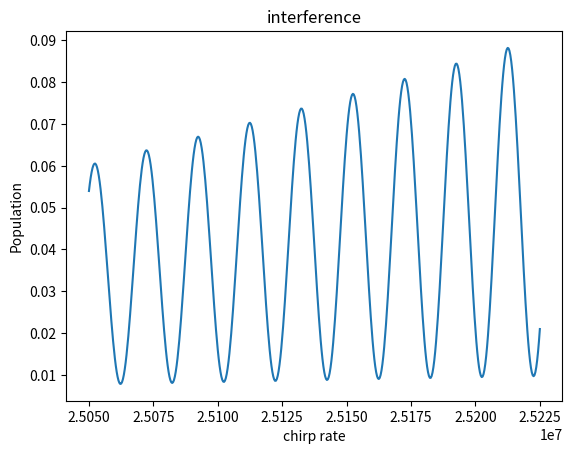

Recreate this plot in Python.
import numpy as np 
import matplotlib.pyplot as plt
from scipy.integrate import solve_ivp


# def maxwell_vz(vz, v0z):      # Функция распределения Максвелла для v_z
#     prefactor = np.sqrt(mRb / (2 * np.pi * kb * T))
#     exponent = - (mRb * (vz-v0z)**2) / (2 * kb * T)
#     return prefactor * np.exp(exponent)


# def dw1(t0, a, vz):

#     return dw0 + 2*np.pi*a*t0 - keff*vz

# def RiM1f(t, c, a, t0, z_1, z_2, vz_1, vz_2, ph_1, ph_2): # Rabi impulse Matrix 1 first # индекс_i отвечает за состояние

#     M = np.zeros((2, 2), dtype=complex)

#     # M[0,1] = We*np.exp(1j*(dw1(t0, a, vz_1)*t-keff/2*z_1+ph_1))
#     # M[1,0] = We*np.exp(-1j*(dw1(t0, a, vz_2)*t+keff/2*z_2+ph_2))

#     phi_1 = dw0*t + np.pi*a*t*t - keff*vz_1*t - keff/2*z_1 + ph_1
#     phi_2 = dw0*t + np.pi*a*t*t - keff*vz_2*t + keff/2*z_2 + ph_2



#     M[0,1] = We * np.exp(1j * phi_1)
#     M[1,0] = We * np.exp(-1j * phi_2)

#     M *= -1j/2 # тут вопрос

#     return M@c

# def RiM1s(c0, a, t0, Dt, z_1, z_2, vz_1, vz_2, ph_1, ph_2):

#     # переводим комплексное состояние в вещественный вектор
#     y0 = np.concatenate([c0.real, c0.imag])

#     # определяем реальную систему уравнений
#     def fun_real(t, y):
#         c = y[:2] + 1j * y[2:]                # восстанавливаем комплекс
#         dc = RiM1f(t, c, a, t0, z_1, z_2, vz_1, vz_2, ph_1, ph_2)
#         return np.concatenate([dc.real, dc.imag])  # возвращаем real + imag

#     # решаем
#     sol = solve_ivp(fun_real, (t0, t0 + Dt), y0, t_eval=None,
#                     method='DOP853', rtol=1e-8, atol=1e-10)

#     # финальное комплексное состояние
#     c_end = sol.y[:2, -1] + 1j * sol.y[2:, -1]

#     return c_end

# def interference1(a, vz0):

#     c0 = np.array([1,0], dtype=complex)
#     c1 = RiM1s(c0, a, t0=0, Dt=ty, z_1=0, z_2=0, vz_1=vz0, vz_2=vz0+v_s, ph_1=0, ph_2=0)

#     z2I = (vz0 + v_s)*T + g*T**2/2
#     vz2I = vz0 + v_s + g*T

#     z2II = vz0*T + g*T**2/2
#     vz2II = vz0 + g*T

#     c2i = np.array([0, c1[1]], dtype=complex)
#     c2ii = np.array([c1[0], 0], dtype=complex)
#     c2i = RiM1s(c2i, a, t0=T, Dt=2*ty, z_1=z2I, z_2=z2I, vz_1=vz2II, vz_2=vz2I, ph_1=0, ph_2=0)
#     #c2i = c2i/np.sqrt(np.sum(np.abs(c2i)**2))*np.abs(c1[1])
#     c2ii = RiM1s(c2ii, a, t0=T, Dt=2*ty, z_1=z2II, z_2=z2II, vz_1=vz2II, vz_2=vz2I, ph_1=0, ph_2=0)
#     #c2ii = c2ii/np.sqrt(np.sum(np.abs(c2ii)**2))*np.abs(c1[0])

#     c2 = np.array([c2i[0], c2ii[1]], dtype=complex)

#     z3I = z2I + (vz2I-v_s)*T+g*T*T/2
#     vz3I = vz2I - v_s + g*T

#     z3II = z2II + (vz2II+v_s)*T+g*T**2/2
#     vz3II = vz2II + v_s + g*T

#     c3 = RiM1s(c2, a, t0=2*T, Dt=ty, z_1=z3I, z_2=z3II, vz_1=vz3I, vz_2=vz3II, ph_1=0, ph_2=0)
#     #c3 = c3/np.sqrt(np.sum(np.abs(c3)**2))*np.sqrt(np.sum(np.abs(c2)**2))
    
#     P3 = np.abs(c3)**2
#     # cf = np.array([c3[0], c3[1], c2i[1], c2ii[0]], dtype=complex)
#     # nr = np.abs(cf)**2
#     # nr = np.sum(nr)
#     # P3 = P3/nr

#     return P3

# def chirp1(a1, a2, na):
#     vz0 = 0
#     P1 = []
#     P2 = []
#     a_range = np.linspace(a1, a2, na)
#     for a in a_range:
#         Pa = interference1(a, vz0)
#         P1.append(Pa[0])
#         P2.append(Pa[1])

#     P1 = np.array(P1)
#     P2 = np.array(P2)

#     plt.plot(a_range, P2)
#     plt.title("interference")
#     plt.xlabel("chirp rate")
#     plt.ylabel("Population")
#     print(np.max(P2)- np.min(P2), "swing")
#     print((np.max(P2)- np.min(P2))/(np.max(P2) + np.min(P2)), "contrast")

#     plt.show()

#     return 1

# def dw(t, a): # отстройка в СО атома без учёта его скорости

#     return dw0 + 2*np.pi*a*t

# def fR(r, dw, f, t0): # laser phase
#     return -keff*r+(w0+dw)*t0+f # тут Dt? не t0

# def RiM(t0, r, vz, f, Dt, a): # Rabi impulse Matrix (r(t0))

#     dw1 = dw(t0, a) 
#     dw2 = dw1 - keff*vz # отстройка в СО атома c учётом его скорости
#     WR = np.sqrt(We**2+(dw2-dwAC)**2)

#     M = np.zeros((2, 2), dtype=complex)

#     M[0,0] = np.cos(WR*Dt/2)-1j*(dw2-dwAC)/WR*np.sin(WR*Dt/2)
#     M[0,1] = -1j*We/WR*np.sin(WR*Dt/2)*np.exp(-1j*(dw2*t0+fR(r, dw1, f, t0)))
#     M[1,0] = -1j*We/WR*np.sin(WR*Dt/2)*np.exp(1j*(dw2*t0+fR(r, dw1, f, t0)))
#     M[1,1] = np.cos(WR*Dt/2)+1j*(dw2-dwAC)/WR*np.sin(WR*Dt/2)

#     M = M * np.exp(-1j*(WgAC+WeAC-dw2)*Dt/2)

#     return M

# def interference(a, vz0):
    
#     c0 = np.array([1,0])
#     M1 = RiM(0, 0, vz0, 0, ty, a)
#     c1 = M1@c0

#     z2I = (vz0 + keff*h_/mRb)*T + g*T**2/2
#     vz2I = vz0 + keff*h_/mRb + g*T

#     z2II = vz0*T + g*T**2/2
#     vz2II = vz0 + g*T

#     M2I = RiM(T, z2I,  vz2I, 0, 2*ty, a)
#     c2I = M2I@np.array([0,c1[1]])


#     M2II = RiM(T, z2II, vz2II, 0, 2*ty, a)
#     c2II = M2II@np.array([c1[0],0])

#     c2 = c2I + c2II

#     z3I = z2I + (vz2I-keff*h_/mRb)*T+g*T*T/2
#     vz3I = vz2I - keff*h_/mRb + g*T

#     z3II = z2II + (vz2II+keff*h_/mRb)*T+g*T**2/2
#     vz3II = vz2I + keff*h_/mRb + g*T

#     M3I = RiM(2*T, z3I, vz3I, 0, ty, a)
#     c3I = M3I@np.array([c2[0],0])

#     M3II = RiM(2*T, z3II, vz3II, 0, ty, a)
#     c3II = M3II@np.array([0,c2[1]])

#     c3 = c3I + c3II
#     P3 = np.abs(c3)**2
#     #P3 = P3/np.sum(P3)

#     return P3

# def tempdist(a):

#     vz_d = np.linspace(-Dv+v0z, +Dv+v0z, 100) # скоростной диапазон
#     Pvz = []
#     for vz in vz_d:
#         Pvz.append(interference1(a, vz))

#     return 1

# def chirp(a1, a2, na):
#     vz0 = 0
#     P1 = []
#     P2 = []
#     a_range = np.linspace(a1, a2, na)
#     for a in a_range:
#         Pa = interference(a, vz0)
#         P1.append(Pa[0])
#         P2.append(Pa[1])

#     P1 = np.array(P1)
#     P2 = np.array(P2)

#     plt.plot(a_range, P2)
#     plt.title("interference")
#     plt.xlabel("chirp rate")
#     plt.ylabel("Population")
#     print(np.max(P2)- np.min(P2), "swing")
#     print((np.max(P2)- np.min(P2))/(np.max(P2) + np.min(P2)), "contrast")

#     plt.show()

#     return 1

def dw2(t0, a, vz):
    vz = vz+v_s
    return dw0 + 2*np.pi*a*t0 - keff*vz

def fR2(t0, r, dw, ph):
    return  -keff*r + (w0 + dw)*t0 + ph

def RiM2(t0, r, ph, Dt, dw):

    dtn = (Wg**2 - We**2) / D - dw
    WR = np.sqrt(W0**2 + dtn**2)

    laser_phase = fR2(t0, r, dw, ph)

    # динамические фазы
    ph_p  = np.exp(1j * (Wg**2/D + We**2/D + dw) * Dt/2)
    ph_m = np.exp(1j * (Wg**2/D + We**2/D - dw) * Dt/2)

    M = np.zeros((2, 2), dtype=complex)

    # ВАЖНО: фазовый множитель умножает всю амплитуду, везде стоят скобки!
    M[0,0] = (np.cos(WR*Dt/2) + 1j*dtn/WR*np.sin(WR*Dt/2)) * ph_p
    M[0,1] = (1j * W0/WR * np.sin(WR*Dt/2)
              * np.exp(1j * laser_phase)
              * ph_p)

    M[1,0] = (1j * W0/WR * np.sin(WR*Dt/2)
              * np.exp(-1j * laser_phase)
              * ph_m)

    M[1,1] = (np.cos(WR*Dt/2) - 1j*dtn/WR*np.sin(WR*Dt/2)) * ph_m

    return M

def interference2(a, vz0):

    c0 = np.array([1,0], dtype=complex)
    c1 = RiM2(0, 0, 0, ty, dw2(0, a, vz0))@c0

    z2I = (vz0 + v_s)*T + g*T**2/2
    vz2I = vz0 + v_s + g*T

    z2II = vz0*T + g*T**2/2
    vz2II = vz0 + g*T

    c2i = np.array([0, c1[1]], dtype=complex)
    c2ii = np.array([c1[0], 0], dtype=complex)

    c2i = RiM2(T, z2I, 0, 2*ty, dw2(T, a, vz2II))@c2i
    
    c2ii = RiM2(T, z2II, 0, 2*ty, dw2(T, a, vz2II))@c2ii


    c2 = np.array([c2i[0], c2ii[1]], dtype=complex)

    z3I = z2I + (vz2I-v_s)*T+g*T*T/2
    vz3I = vz2I - v_s + g*T

    z3II = z2II + (vz2II+v_s)*T+g*T**2/2
    vz3II = vz2II + v_s + g*T

    c3 = RiM2(2*T, z3II, 0, ty, dw2(2*T, a, vz3I))@c2

    
    P3 = np.abs(c3)**2


    return P3

def chirp2(a1, a2, na):
    vz0 = 0
    P1 = []
    P2 = []
    a_range = np.linspace(a1, a2, na)
    for a in a_range:
        Pa = interference2(a, vz0)
        P1.append(Pa[0])
        P2.append(Pa[1])

    P1 = np.array(P1)
    P2 = np.array(P2)

    plt.plot(a_range, P2)
    plt.title("interference")
    plt.xlabel("chirp rate")
    plt.ylabel("Population")
    print(np.max(P2)- np.min(P2), "swing")
    print((np.max(P2)- np.min(P2))/(np.max(P2) + np.min(P2)), "contrast")

    plt.show()

    return 1

# constants
c = 3e8
mRb = 1.46e-25
h_ = 1.054571817e-34
kb = 1.38e-23
Y = 2*np.pi*6.06e6
lam = 780e-9
keff = 2*2*np.pi/lam
w0 = 6.8*1e9*2*np.pi # частота сверхтонкого перехода
v_s = keff*h_/mRb/2 # переданная фотонами половина скорость

# experimental parameters
ty = 20e-6 # pi/2 impulse duration
a1 = 25.050e6 # start chirp
a2 = 25.225e6 # end chirp
na = 505# chirp points
Dw = 1/ty # Raman pi/2 pulse width
Dv = Dw*c/(keff*c) # cutted speed width
W0 = np.pi/2/ty # Rabi freq 78539
T = 5e-3 # between impulse
dw0 = 0. # start laser detuning
v0z = 0. # начальное смещение по вертикальной скорости
n = 1000 # количество рассчётных точек
dwAC, Wg, We = 0., 5e6, 3.5e6 # dynamic start AC shifts
g = 9.81459
D = 1e9

print(keff*h_/mRb*keff/We)
#print(keff*g/2/np.pi, "a0")

chirp2(a1, a2, na)
